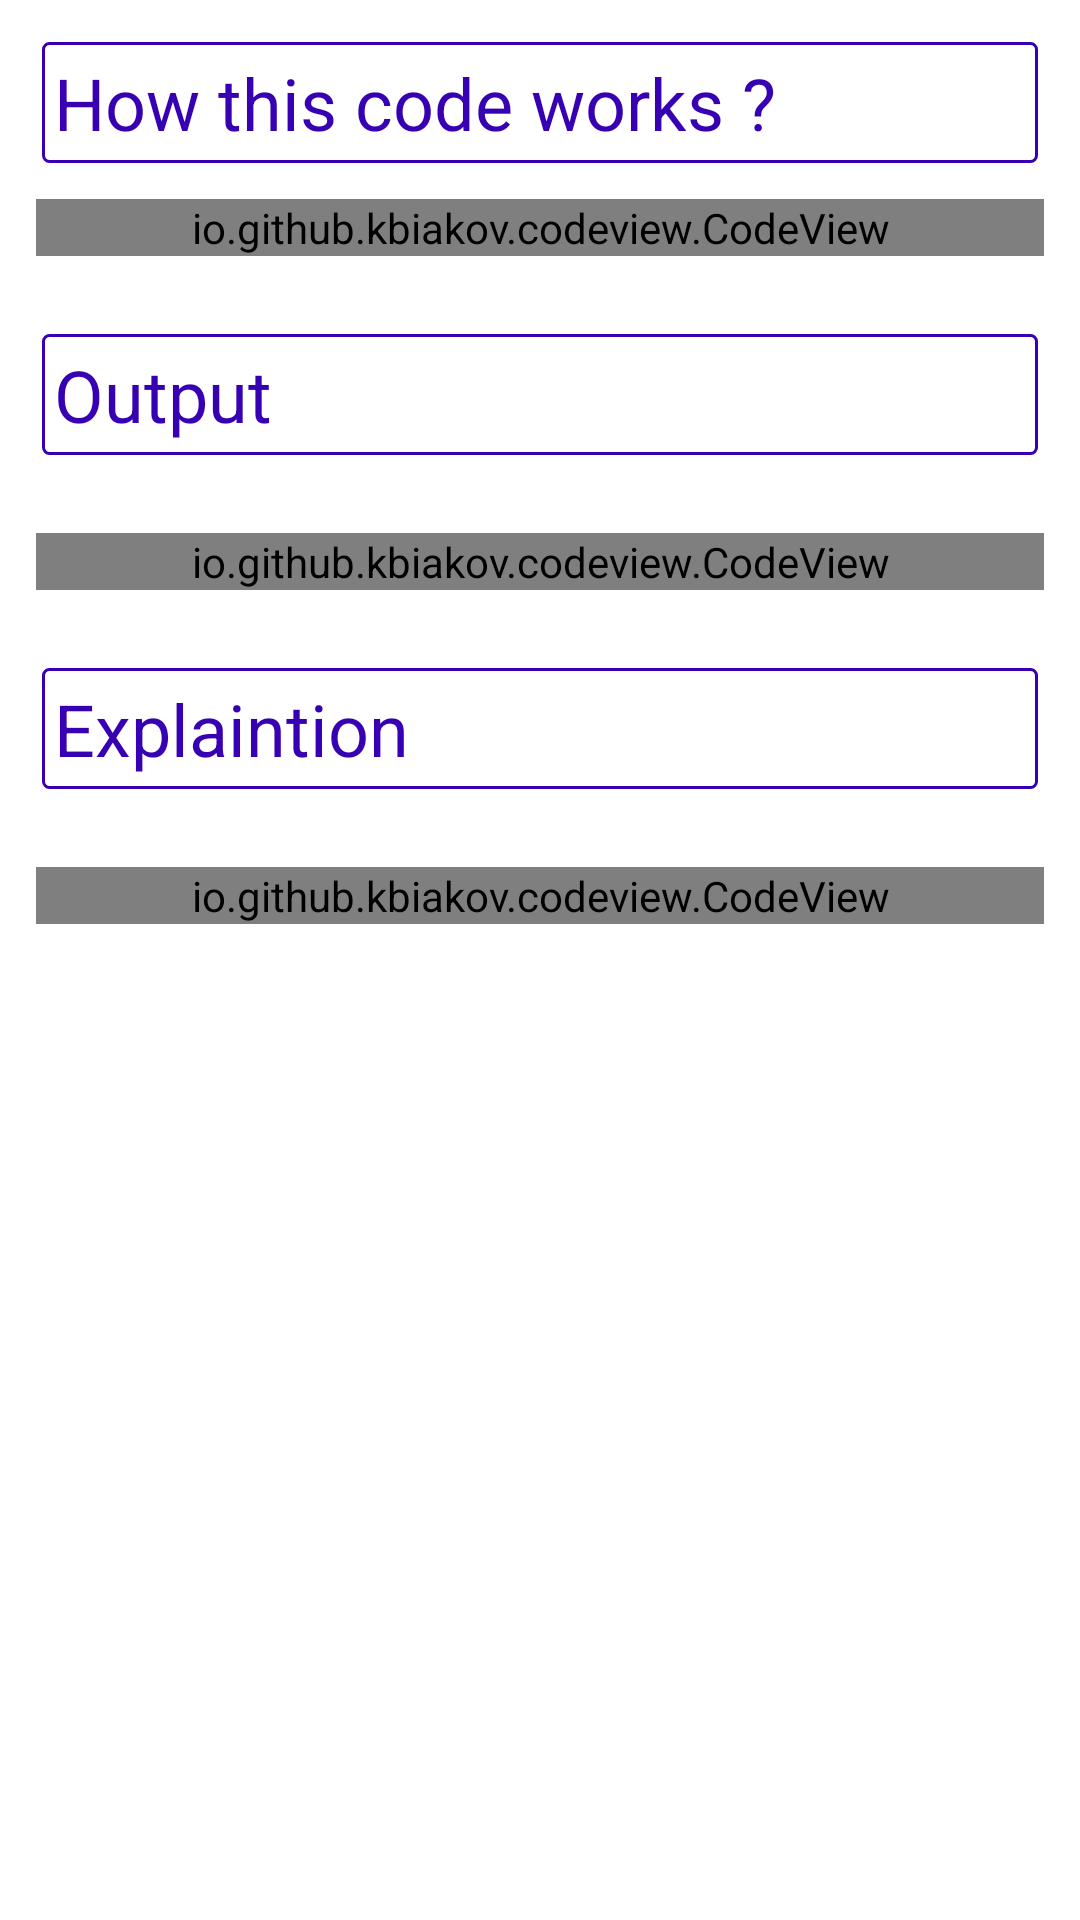

Write the Android layout XML for this screen, with the resource values it uses.
<!-- AndroidManifest.xml: application theme Theme.ProgrammingChamp -->
<!-- res/layout/fragment_content2.xml -->
<?xml version="1.0" encoding="utf-8"?>
<ScrollView xmlns:android="http://schemas.android.com/apk/res/android"
    xmlns:tools="http://schemas.android.com/tools"
    android:orientation="vertical"
    android:layout_width="match_parent"
    android:layout_height="match_parent"
    tools:context="fragments.contents.Content2Fragment">

    <LinearLayout
        android:layout_width="match_parent"
        android:layout_height="wrap_content"
        android:orientation="vertical">

        <TextView
            android:id="@+id/single_title_example"
            android:padding="4dp"
            android:layout_width="match_parent"
            android:layout_height="wrap_content"
            android:textColor="@color/purple_700"
            android:textSize="24sp"
            android:background="@drawable/border"
            android:text="How this code works ?"
            android:layout_marginEnd="14dp"
            android:layout_marginTop="14dp"
            android:layout_marginStart="14dp"/>

        <io.github.kbiakov.codeview.CodeView
            android:id="@+id/codeView"
            android:layout_marginStart="12sp"
            android:layout_marginEnd="12sp"
            android:layout_marginTop="12sp"
            android:layout_marginBottom="12dp"
            android:layout_width="match_parent"
            android:layout_height="wrap_content"/>

        <TextView
            android:id="@+id/single_output_example"
            android:padding="4dp"
            android:layout_width="match_parent"
            android:layout_height="wrap_content"
            android:textColor="@color/purple_700"
            android:textSize="24sp"
            android:background="@drawable/border"
            android:text="Output"
            android:layout_marginEnd="14dp"
            android:layout_marginBottom="14dp"
            android:layout_marginTop="14dp"
            android:layout_marginStart="14dp"/>

        <io.github.kbiakov.codeview.CodeView
            android:id="@+id/outputView"
            android:layout_marginStart="12sp"
            android:layout_marginEnd="12sp"
            android:layout_marginTop="12sp"
            android:layout_marginBottom="12dp"
            android:layout_width="match_parent"
            android:layout_height="wrap_content"/>


        <TextView
            android:id="@+id/single_output_explaination_example"
            android:padding="4dp"
            android:layout_width="match_parent"
            android:layout_height="wrap_content"
            android:textColor="@color/purple_700"
            android:textSize="24sp"
            android:background="@drawable/border"
            android:text="Explaintion"
            android:layout_marginEnd="14dp"
            android:layout_marginBottom="14dp"
            android:layout_marginTop="14dp"
            android:layout_marginStart="14dp"/>

        <io.github.kbiakov.codeview.CodeView
            android:id="@+id/explainationView"
            android:layout_marginStart="12sp"
            android:layout_marginEnd="12sp"
            android:layout_marginTop="12sp"
            android:layout_marginBottom="12dp"
            android:layout_width="match_parent"
            android:layout_height="wrap_content"/>

    </LinearLayout>

</ScrollView>
<!-- resources referenced by this layout -->
<resources>
  <color name="purple_700">#FF3700B3</color>
  <!-- drawable border (drawable) -->
  <?xml version="1.0" encoding="utf-8"?>
  <shape xmlns:android="http://schemas.android.com/apk/res/android"
      android:shape="rectangle" >
  
  
      
  
  
  
      <stroke
          android:width="1dp"
          android:color="@color/purple_700" >
      </stroke>
  
      <corners
          android:radius="2dp"   >
      </corners>
  
  </shape>
  <style name="Theme.ProgrammingChamp" parent="Theme.MaterialComponents.DayNight.NoActionBar">
          
          <item name="colorPrimary">@color/purple_500</item>
          <item name="colorPrimaryVariant">@color/purple_700</item>
          <item name="colorOnPrimary">@color/white</item>
          
          <item name="colorSecondary">@color/teal_200</item>
          <item name="colorSecondaryVariant">@color/teal_700</item>
          <item name="colorOnSecondary">@color/black</item>
          
          <item name="android:statusBarColor" tools:targetApi="l">@color/white</item>
          
      </style>
  <color name="purple_500">#FF6200EE</color>
  <color name="white">#FFFFFFFF</color>
  <color name="teal_200">#FF03DAC5</color>
  <color name="teal_700">#FF018786</color>
  <color name="black">#FF000000</color>
</resources>
